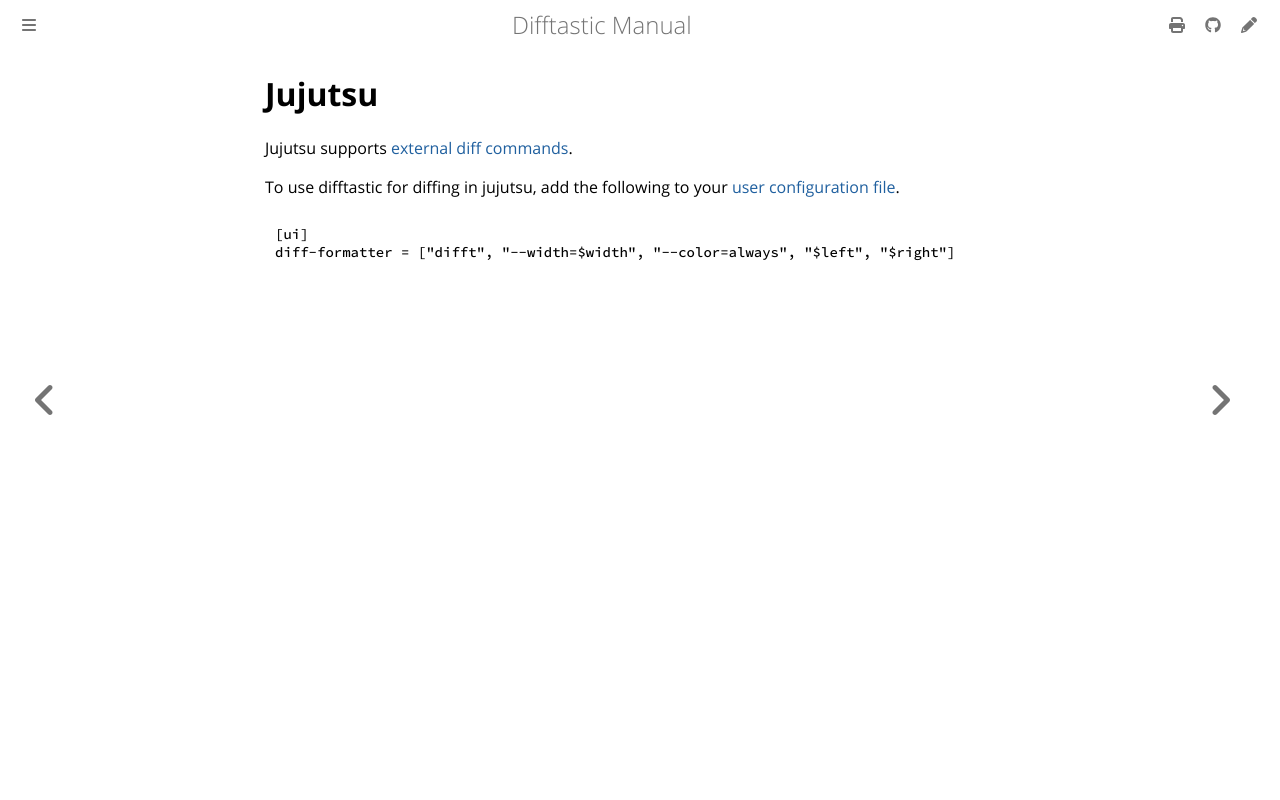

repository: danie-dejager/difftastic · page: jj.html · generator: mdbook

# Jujutsu

Jujutsu supports [external diff
commands](https://jj-vcs.github.io/jj/latest/config/#generating-diffs-by-external-command).

To use difftastic for diffing in jujutsu, add the following to your
[user configuration
file](https://jj-vcs.github.io/jj/latest/config/#user-config-files).

```toml
[ui]
diff-formatter = ["difft", "--width=$width", "--color=always", "$left", "$right"]
```
